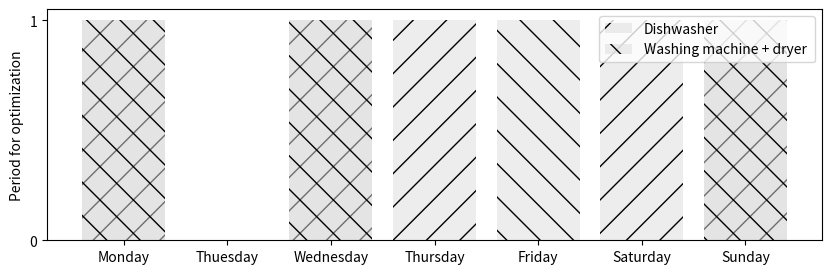

Generate this figure with matplotlib:
import matplotlib.pyplot as plt
import numpy as np


#
# ## Baseload profile
# x = [0, 1, 2, 3, 4, 5, 6, 7, 8, 9, 10, 11, 12, 13, 14, 15, 16, 17, 18, 19, 20, 21, 22, 23]
# Winter_Workday = [71, 51, 38, 36, 41, 59, 93, 122, 103, 92, 93, 108, 104, 104, 103, 97, 105, 143, 168, 176, 156, 133,
#                   127, 95]
# Winter_Saturday = [75, 55, 40, 36, 39, 49, 64, 92, 99, 107, 115, 131, 126, 122, 129, 136, 150, 187, 195, 181, 153, 130,
#                    133, 106]
# Winter_Sunday = [85, 65, 48, 43, 45, 53, 63, 93, 116, 137, 153, 177, 167, 147, 135, 130, 140, 177, 187, 177, 153, 129,
#                  127, 98]
#
# Trans_Workday = [69,52,44,43,47,65,102,126,111,105,109,124,124,122,117,107,107,127,155,180,173,152,141,98]
#
# Trans_Saturday = [76,55,44,42,45,55,74,95,102,120,132,149,146,140,144,148,153,171,187,192,172,149,149,115]
#
# Trans_Sunday = [86,65,53,50,53,61,74,101,128,154,173,196,186,165,149,140,141,159,173,180,166,146,140,101]
#
# Summer_Workday = [84,70,64,63,64,80,108,126,119,118,126,142,146,142,137,127,128,139,159,172,172,168,162,118]
#
# Summer_Saturday = [92,72,65,62,63,72,86,98,108,130,146,161,163,157,162,168,170,180,184,178,169,163,165,132]
#
# Summer_Sunday = [100,82,73,70,71,78,87,108,139,169,189,210,206,185,171,165,164,175,183,178,172,166,159,119]
#
#
# fig, (ax1, ax2, ax3) = plt.subplots(3)
# fig.set_size_inches(10,6)
#
# ax1.plot(x, Winter_Workday, label= 'Workday', color = 'darkred', linewidth = 0.5)
# ax1.plot(x, Winter_Saturday, label ='Saturday', color = 'darkgreen', linewidth = 0.5)
# ax1.plot(x, Winter_Sunday, label = 'Sunday', color = 'darkblue', linewidth = 0.5)
# ax1.legend(loc='upper right')
# ax1.set_title('Winter', fontsize = 10)
# ax1.set_xlabel('HoD (h)', fontsize = 8)
# ax1.set_ylabel('Power (W)', fontsize = 8)
#
# yticks = np.arange(0,250, 100)
# xticks = np.arange(0,24,4)
# ax1.set_yticks(yticks)
# ax1.set_xticks(xticks)
# ax1.grid()
#
#
# ax2.plot(x, Trans_Workday, color = 'darkred', linewidth = 0.5)
# ax2.plot(x, Trans_Saturday, color = 'darkgreen', linewidth = 0.5)
# ax2.plot(x, Trans_Sunday, color = 'darkblue', linewidth = 0.5)
# ax2.set_title('Transmission', fontsize = 10)
# ax2.set_xlabel('HoD (h)', fontsize = 8)
# ax2.set_ylabel('Power (W)', fontsize = 8)
# ax2.grid()
# ax2.set_yticks(yticks)
# ax2.set_xticks(xticks)
#
# ax3.plot(x, Summer_Workday, color = 'darkred', linewidth = 0.5)
# ax3.plot(x, Summer_Saturday, color = 'darkgreen', linewidth = 0.5)
# ax3.plot(x, Summer_Sunday, color ='darkblue', linewidth = 0.5)
# ax3.set_title('Summer', fontsize = 10)
# ax3.set_xlabel('HoD (h)', fontsize = 8)
# ax3.set_ylabel('Power (W)', fontsize = 8)
# ax3.set_yticks(yticks)
# ax3.set_xticks(xticks)
# ax3.grid()
#
#
#
# #plt.tight_layout();
# plt.subplots_adjust(hspace= 0.8)
#
#
# plt.savefig('Baseload profile', dpi=600, format=None,
#             transparent=False, bbox_inches=None, pad_inches=0.1, metadata=None,
#             facecolor='w', edgecolor='w')
#
# plt.show()



# ### DHW
# x = [0, 1, 2, 3, 4, 5, 6, 7, 8, 9, 10, 11, 12, 13, 14, 15, 16, 17, 18, 19, 20, 21, 22, 23]
# Winter_Workday = [40,16,3,7,23,89,192,251,242,185,152,142,139,139,126,112,99,146,175,208,172,172,132,102,]
# Winter_Saturday = [69,36,20,10,13,23,40,106,218,308,311,268,255,275,262,265,295,351,371,314,218,132,86,79]
# Winter_Sunday = [66,53,36,17,13,10,30,106,222,354,384,374,318,275,199,132,106,132,179,185,175,169,139,103]
#
#
#
# Trans_Workday =[38,15,6,7,22,76,159,208,207,160,132,119,121,122,112,99,91,117,149,172,157,151,121,89]
# Trans_Saturday = [58,27,16,6,9,22,49,109,195,255,250,217,204,220,205,204,222,270,301,273,207,139,93,76]
# Trans_Sunday = [55,38,23,8,7,7,31,91,189,290,329,324,283,235,174,118,98,113,146,156,146,141,113,83]
#
#
#
# Summer_Workday = [36,13,8,8,22,63,127,166,172,136,113,96,103,106,99,86,83,89,122,136,142,129,109,76]
# Summer_Saturday = [47,18,12,2,5,22,58,113,172,202,189,166,152,166,149,142,149,189,232,232,195,146,99,73]
# Summer_Sunday = [43,23,10,0,2,5,31,76,156,225,275,275,248,195,149,103,89,93,113,126,116,113,86,63,]
#
#
# fig, (ax1, ax2, ax3) = plt.subplots(3)
# fig.set_size_inches(10,6)
# locs, labels = plt.xticks()
#
#
# ax1.plot(x, Winter_Workday, label= 'Workday', color = 'darkred', linewidth = 0.5)
# ax1.plot(x, Winter_Saturday, label ='Saturday', color = 'darkgreen', linewidth = 0.5)
# ax1.plot(x, Winter_Sunday, label = 'Sunday', color = 'darkblue', linewidth = 0.5)
# ax1.legend(loc='upper right')
# ax1.set_title('Winter', fontsize = 10)
# ax1.set_xlabel('HoD (h)', fontsize = 8)
# ax1.set_ylabel('Power (W)', fontsize = 8)
#
# yticks = np.arange(0,450, 200)
# xticks = np.arange(0,24,4)
# ax1.set_yticks(yticks)
# ax1.set_xticks(xticks)
#
# ax1.grid()
#
#
# ax2.plot(x, Trans_Workday, color = 'darkred', linewidth = 0.5)
# ax2.plot(x, Trans_Saturday, color = 'darkgreen', linewidth = 0.5)
# ax2.plot(x, Trans_Sunday, color = 'darkblue', linewidth = 0.5)
# ax2.set_title('Transmission', fontsize = 10)
# ax2.set_xlabel('HoD (h)', fontsize = 8)
# ax2.set_ylabel('Power (W)', fontsize = 8)
# ax2.grid()
#
# ax2.set_yticks(yticks)
# ax2.set_xticks(xticks)
#
#
#
#
# ax3.plot(x, Summer_Workday, color = 'darkred', linewidth = 0.5)
# ax3.plot(x, Summer_Saturday, color = 'darkgreen', linewidth = 0.5)
# ax3.plot(x, Summer_Sunday, color ='darkblue', linewidth = 0.5)
# ax3.set_title('Summer', fontsize = 10)
# ax3.set_xlabel('HoD (h)', fontsize = 8)
# ax3.set_ylabel('Power (W)', fontsize = 8)
# ax3.grid()
#
# ax3.set_yticks(yticks)
# ax3.set_xticks(xticks)
#
#
#
#
# #plt.tight_layout();
# plt.subplots_adjust(hspace= 0.8)
#
#
# plt.savefig('DHW', dpi=600, format=None,
#             transparent=False, bbox_inches=None, pad_inches=0.1, metadata=None,
#             facecolor='w', edgecolor='w')
#
# plt.show()



# Smart Appliances

plt.rcParams["figure.figsize"] = (10,3)
Dishwasher = [1, 0, 1, 1, 0,1,1]
Washingmachine = [1,0,1,0,1,0,1]
bars = ('Monday', 'Thuesday', 'Wednesday', 'Thursday', 'Friday', 'Saturday', 'Sunday')
y_pos = np.arange(len(bars))

plt.bar(y_pos, Dishwasher, label = 'Dishwasher', color ='gainsboro', hatch ='/', alpha = 0.5)
plt.bar(y_pos, Washingmachine, label = 'Washing machine + dryer ', color ='gainsboro', hatch ='\\', alpha = 0.5)

plt.yticks([0,1], ['0', '1'])
plt.xticks(y_pos, bars)
plt.legend(loc='upper right')

plt.ylabel('Period for optimization')

plt.show()

plt.savefig('SmartApp', dpi=600, format=None,
            transparent=False, bbox_inches=None, pad_inches=0.1, metadata=None,
            facecolor='w', edgecolor='w')